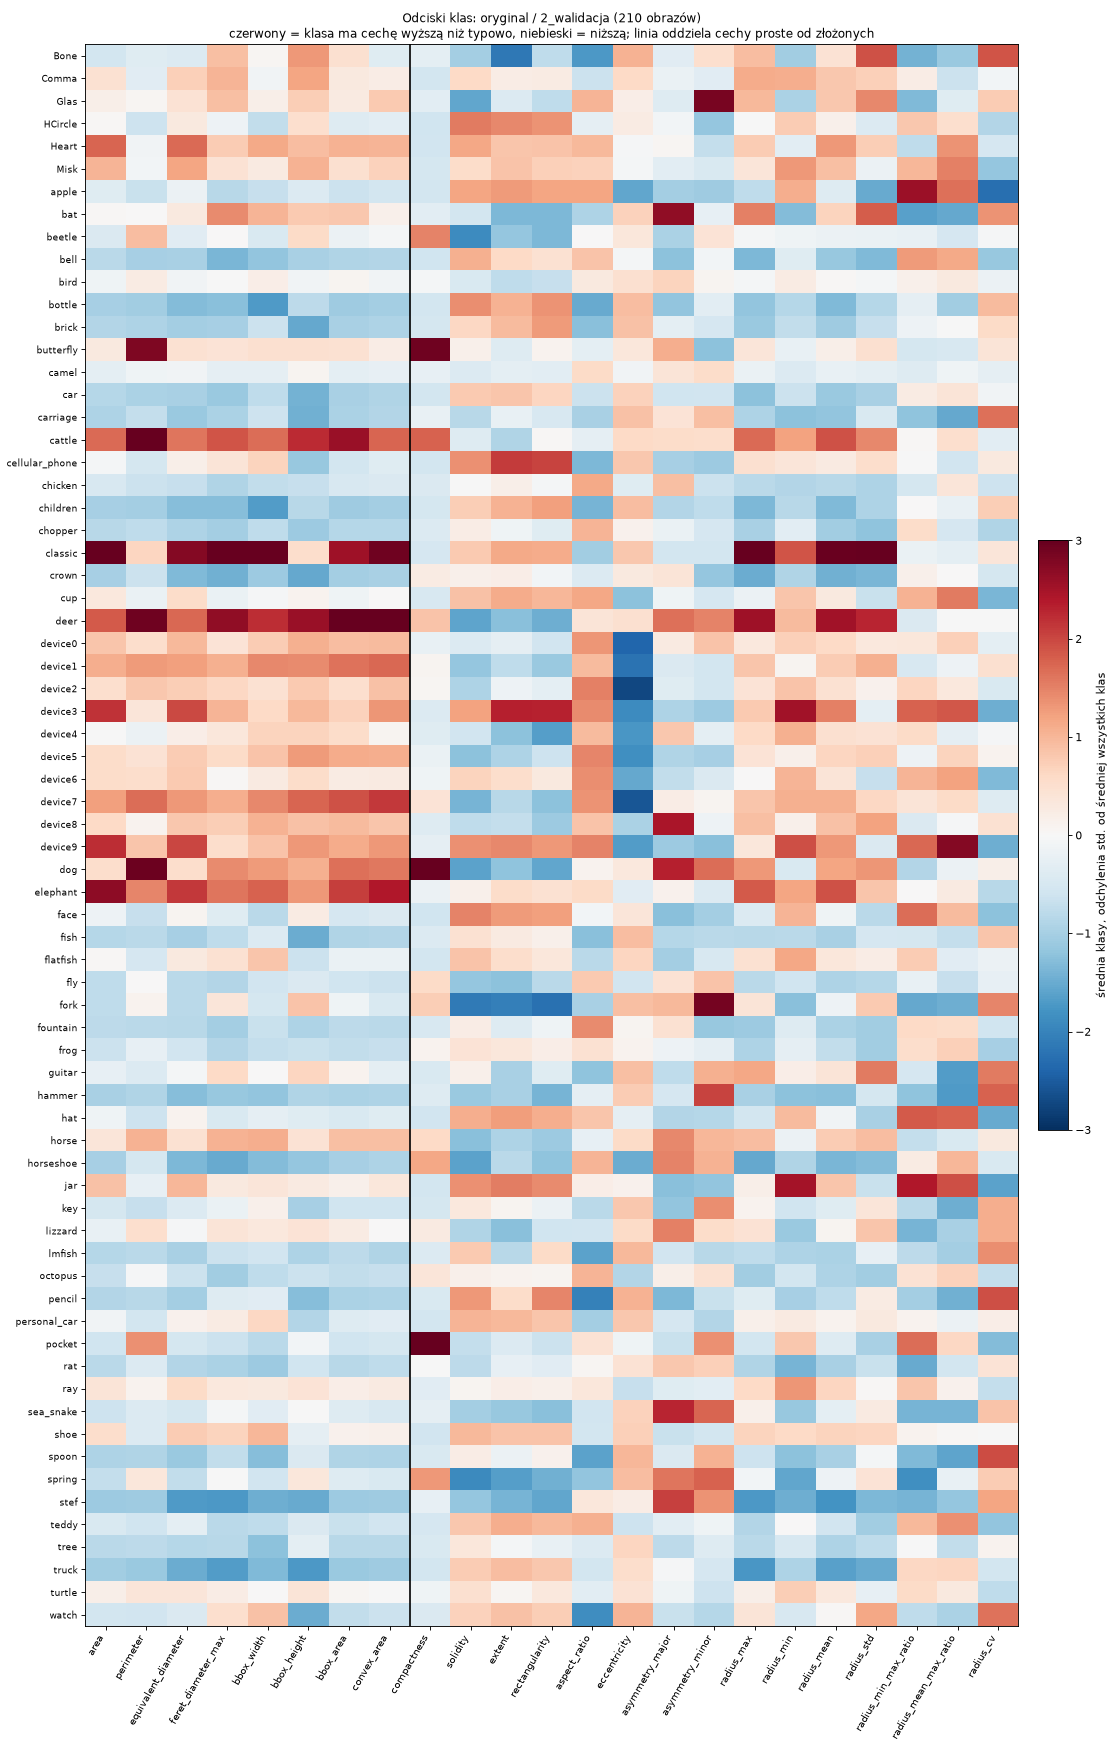

The table this chart was drawn from, first rows:
file, label, area, perimeter, equivalent_diameter, feret_diameter_max, bbox_width, bbox_height, bbox_area, convex_area, compactness, solidity, extent, rectangularity, aspect_ratio, eccentricity, asymmetry_major, asymmetry_minor, radius_max, radius_min, radius_mean, radius_std, radius_min_max_ratio, radius_mean_max_ratio
Bone-1.gif, Bone, 29232, 1312, 192.9, 495.3, 357.0, 439.0, 156723, 61892, 4.684, 0.4723, 0.1865, 0.4274, 0.2817, 0.9859, 0.1104, 0.3446, 265.8, 18.14, 152.6, 74.3, 0.06827, 0.5741
Bone-18.gif, Bone, 21696, 1112, 166.2, 464.3, 297.0, 409.0, 121473, 38246, 4.534, 0.5673, 0.1786, 0.3876, 0.2636, 0.9898, 0.1604, 0.3432, 261.5, 14.82, 132.7, 67.88, 0.05669, 0.5077
Bone-20.gif, Bone, 21878, 1107, 166.9, 495.1, 270.0, 439.0, 118530, 35390, 4.458, 0.6182, 0.1846, 0.5293, 0.1688, 0.9943, 0.2517, 0.3333, 261.8, 16.48, 139.3, 73.03, 0.06293, 0.532
Comma-1.gif, Comma, 70636, 1256, 299.9, 525.4, 283.0, 444.0, 125652, 85977, 1.776, 0.8216, 0.5622, 0.6098, 0.471, 0.8908, 0.202, 0.1981, 286.7, 84.37, 167.5, 53.31, 0.2943, 0.5843
Comma-13.gif, Comma, 65904, 1257, 289.7, 525.4, 283.0, 444.0, 125652, 83257, 1.908, 0.7916, 0.5245, 0.5723, 0.4683, 0.8989, 0.1794, 0.2159, 292.4, 82.08, 164.8, 55.17, 0.2807, 0.5637
Comma-9.gif, Comma, 55767, 1094, 266.5, 455.3, 282.0, 359.0, 101238, 67697, 1.709, 0.8238, 0.5509, 0.5898, 0.5308, 0.8464, 0.2056, 0.2002, 253.8, 81.09, 147.3, 42.54, 0.3194, 0.5804
Glas-18.gif, Glas, 48449, 1691, 248.4, 483.7, 323.0, 361.0, 116603, 112035, 4.696, 0.4324, 0.4155, 0.416, 0.8848, 0.7717, 0.1337, 0.6954, 256.3, 21.72, 154.9, 61.73, 0.08474, 0.6044
Glas-4.gif, Glas, 52224, 1670, 257.9, 483.7, 323.0, 361.0, 116603, 112035, 4.249, 0.4661, 0.4479, 0.4484, 0.8848, 0.7734, 0.1974, 0.7254, 265.4, 20.25, 158.8, 63.42, 0.07628, 0.5983
Glas-7.gif, Glas, 56161, 1669, 267.4, 483.7, 323.0, 361.0, 116603, 112035, 3.946, 0.5013, 0.4816, 0.4822, 0.8848, 0.7878, 0.1704, 0.7247, 277.8, 16.42, 164.4, 64.89, 0.05913, 0.5919
HCircle-1.gif, HCircle, 50292, 891.8, 253, 331.6, 194.0, 331.0, 64214, 50652, 1.258, 0.9929, 0.7832, 0.792, 0.579, 0.7942, 0.1756, 0.01099, 184.7, 81.17, 130.8, 28.05, 0.4394, 0.7083
HCircle-16.gif, HCircle, 48722, 924.2, 249.1, 331.6, 194.0, 331.0, 64214, 50657, 1.395, 0.9618, 0.7587, 0.7673, 0.579, 0.8076, 0.2098, 0.03124, 186.3, 60.14, 128.2, 31.78, 0.3227, 0.6878
HCircle-6.gif, HCircle, 42495, 877.9, 232.6, 331.6, 194.0, 331.0, 64214, 44866, 1.443, 0.9472, 0.6618, 0.6694, 0.5788, 0.7653, 0.2562, 0.1814, 199, 75.61, 122.9, 30.17, 0.3799, 0.6173
Heart-11.gif, Heart, 113943, 1492, 380.9, 466.2, 464.0, 384.0, 178176, 125366, 1.555, 0.9089, 0.6395, 0.6732, 0.8685, 0.7274, 0.2175, 0.1205, 249.1, 36.67, 185.4, 49.86, 0.1472, 0.7445
Heart-17.gif, Heart, 112510, 1517, 378.5, 466.2, 464.0, 384.0, 178176, 127245, 1.627, 0.8842, 0.6315, 0.6648, 0.8721, 0.7116, 0.2501, 0.2015, 252.6, 30.99, 182.3, 52.68, 0.1227, 0.7215
Heart-6.gif, Heart, 116375, 1468, 384.9, 466.2, 464.0, 384.0, 178176, 127581, 1.473, 0.9122, 0.6531, 0.6846, 0.8722, 0.7093, 0.2348, 0.1087, 249.5, 49.12, 187.7, 49.53, 0.1969, 0.7522
Misk-13.gif, Misk, 87093, 1456, 333, 409.7, 333.0, 384.0, 127872, 107634, 1.936, 0.8092, 0.6811, 0.6883, 0.8442, 0.6772, 0.1579, 0.1609, 215.6, 100.2, 167.2, 31.25, 0.4647, 0.7756
Misk-18.gif, Misk, 81927, 1539, 323, 419, 348.0, 403.0, 140244, 105923, 2.301, 0.7735, 0.5842, 0.5915, 0.7931, 0.7317, 0.1979, 0.2006, 219, 74.16, 159.4, 38.62, 0.3386, 0.7277
Misk-7.gif, Misk, 89292, 1540, 337.2, 418.9, 329.0, 404.0, 132916, 106807, 2.113, 0.836, 0.6718, 0.6855, 0.7782, 0.7214, 0.1819, 0.2008, 219.7, 92.87, 165.7, 32.84, 0.4227, 0.754
apple-10.gif, apple, 28036, 778.8, 188.9, 222.2, 188.0, 211.0, 39668, 31008, 1.722, 0.9042, 0.7068, 0.707, 0.8947, 0.2478, 0.0424, 0.07888, 124.8, 79.05, 96.02, 9.721, 0.6336, 0.7697
apple-20.gif, apple, 29436, 787.6, 193.6, 224, 190.0, 214.0, 40660, 31853, 1.677, 0.9241, 0.724, 0.7264, 0.8998, 0.35, 0.0315, 0.06906, 123.2, 86.46, 98.49, 8.176, 0.7017, 0.7993
apple-3.gif, apple, 35986, 957.7, 214.1, 257.4, 219.0, 235.0, 51465, 40073, 2.028, 0.898, 0.6992, 0.7323, 0.9712, 0.3693, 0.1337, 0.118, 147, 82.7, 106.6, 12.66, 0.5624, 0.7251
bat-13.gif, bat, 43481, 1407, 235.3, 477.2, 337.0, 362.0, 121994, 61550, 3.625, 0.7064, 0.3564, 0.4624, 0.414, 0.9246, 0.4843, 0.1199, 245.7, 16.32, 135.5, 57.66, 0.06642, 0.5514
bat-6.gif, bat, 49238, 1661, 250.4, 598.5, 592.0, 286.0, 169312, 83227, 4.457, 0.5916, 0.2908, 0.3209, 0.4284, 0.8907, 0.7098, 0.2701, 338.1, 4.989, 164.2, 76.21, 0.01476, 0.4857
bat-7.gif, bat, 49238, 1777, 250.4, 599.3, 410.0, 449.0, 184090, 83596, 5.101, 0.589, 0.2675, 0.3199, 0.4286, 0.8907, 0.7098, 0.2704, 339, 4.763, 160.7, 75.88, 0.01405, 0.4741
beetle-15.gif, beetle, 20337, 2528, 160.9, 308.4, 298.0, 305.0, 90890, 56002, 25.01, 0.3631, 0.2238, 0.328, 0.8459, 0.7031, 0.07317, 0.3467, 164.4, 43.79, 95.26, 29.12, 0.2663, 0.5793
beetle-18.gif, beetle, 11804, 2011, 122.6, 295.7, 149.0, 279.0, 41571, 35794, 27.25, 0.3298, 0.2839, 0.284, 0.5337, 0.9047, 0.118, 0.3627, 149.3, 24.84, 83.63, 32.75, 0.1664, 0.5603
beetle-4.gif, beetle, 54334, 3528, 263, 461.2, 249.0, 441.0, 109809, 98063, 18.23, 0.5541, 0.4948, 0.4956, 0.5661, 0.8232, 0.04672, 0.2613, 244.6, 66.21, 152.1, 39.94, 0.2707, 0.6219
bell-12.gif, bell, 13459, 513.7, 130.9, 166.7, 139.0, 166.0, 23074, 15237, 1.56, 0.8833, 0.5833, 0.6103, 0.8095, 0.7169, 0.0173, 0.2711, 96.7, 42.6, 67.76, 14.88, 0.4406, 0.7008
bell-2.gif, bell, 2218, 195.6, 53.14, 67.23, 57.0, 63.0, 3591, 2464, 1.373, 0.9002, 0.6177, 0.6208, 0.9008, 0.6626, 0.05009, 0.2137, 36.19, 18.17, 26.88, 5.095, 0.502, 0.7426
bell-5.gif, bell, 25579, 691.1, 180.5, 230.7, 188.0, 222.0, 41736, 29204, 1.486, 0.8759, 0.6129, 0.6257, 0.8316, 0.7462, 0.04774, 0.2533, 128, 51.89, 92.16, 21.06, 0.4055, 0.7202
bird-12.gif, bird, 27513, 1225, 187.2, 309.6, 282.0, 261.0, 73602, 45532, 4.341, 0.6043, 0.3738, 0.4084, 0.898, 0.8244, 0.4913, 0.2042, 174.5, 35.97, 108.6, 35.09, 0.2062, 0.6222
bird-14.gif, bird, 6671, 564.3, 92.16, 152, 118.0, 143.0, 16874, 10626, 3.799, 0.6278, 0.3953, 0.4154, 0.7654, 0.8336, 0.257, 0.3902, 80.89, 23.91, 54.15, 16.54, 0.2956, 0.6694
bird-4.gif, bird, 88710, 3857, 336.1, 594.6, 588.0, 361.0, 212268, 126567, 13.35, 0.7009, 0.4179, 0.551, 0.4789, 0.8913, 0.2348, 0.2183, 301.2, 109.3, 201.6, 57.39, 0.3628, 0.6695
bottle-08.gif, bottle, 6851, 404.9, 93.4, 176.6, 59.0, 172.0, 10148, 7261, 1.904, 0.9435, 0.6751, 0.7381, 0.3054, 0.9572, 0.02983, 0.2212, 100.8, 23.73, 54.76, 22.14, 0.2354, 0.543
bottle-10.gif, bottle, 6026, 391.9, 87.59, 171.4, 53.0, 171.0, 9063, 6366, 2.028, 0.9466, 0.6649, 0.7569, 0.2742, 0.965, 0.02941, 0.1954, 97.73, 20.74, 52.71, 22.42, 0.2122, 0.5394
bottle-14.gif, bottle, 6252, 388.2, 89.22, 171.2, 54.0, 170.0, 9180, 6691, 1.918, 0.9344, 0.681, 0.7392, 0.2898, 0.9623, 0.07444, 0.2083, 95.48, 22.1, 52.45, 21.75, 0.2315, 0.5494
brick-10.gif, brick, 10152, 523.1, 113.7, 206.7, 206.0, 74.0, 15244, 12524, 2.145, 0.8106, 0.666, 0.7316, 0.3296, 0.9524, 0.209, 0.2011, 104.2, 25.18, 64.47, 24.75, 0.2417, 0.6187
brick-14.gif, brick, 10606, 526.8, 116.2, 203.3, 202.0, 81.0, 16362, 13083, 2.082, 0.8107, 0.6482, 0.7482, 0.3559, 0.9462, 0.175, 0.1718, 102, 25.38, 65.11, 24.59, 0.2488, 0.6382
brick-18.gif, brick, 11432, 537.1, 120.6, 212.3, 212.0, 82.0, 17384, 13756, 2.008, 0.8311, 0.6576, 0.7244, 0.3605, 0.9484, 0.1647, 0.1601, 107.8, 26.07, 67.66, 25.48, 0.2419, 0.6278
butterfly-1.gif, butterfly, 94506, 8887, 346.9, 596.4, 499.0, 457.0, 228043, 139629, 66.5, 0.6768, 0.4144, 0.4983, 0.5337, 0.8304, 0.4955, 0.06926, 310.6, 61.8, 177.6, 65.15, 0.199, 0.5719
butterfly-5.gif, butterfly, 53845, 2065, 261.8, 348.7, 333.0, 330.0, 109890, 69083, 6.304, 0.7794, 0.49, 0.6238, 0.7093, 0.74, 0.2606, 0.02611, 191.9, 35.89, 121.1, 39.45, 0.187, 0.6313
butterfly-8.gif, butterfly, 24014, 3612, 174.9, 293, 273.0, 196.0, 53508, 31370, 43.24, 0.7655, 0.4488, 0.5894, 0.4761, 0.8591, 0.426, 0.09293, 152.8, 28.03, 86.58, 33.77, 0.1834, 0.5665
camel-12.gif, camel, 30829, 1151, 198.1, 288.2, 254.0, 243.0, 61722, 43369, 3.422, 0.7109, 0.4995, 0.5371, 0.8305, 0.7245, 0.3363, 0.3506, 153.4, 40.59, 101, 27.92, 0.2646, 0.6588
camel-3.gif, camel, 41585, 1948, 230.1, 332.8, 280.0, 292.0, 81760, 68194, 7.263, 0.6098, 0.5086, 0.5153, 0.9474, 0.4921, 0.232, 0.3132, 200, 41.49, 117.3, 32.86, 0.2074, 0.5866
camel-5.gif, camel, 28838, 1312, 191.6, 326.5, 243.0, 300.0, 72900, 45153, 4.753, 0.6387, 0.3956, 0.4839, 0.5637, 0.8742, 0.2856, 0.3773, 172.8, 26.47, 105.4, 35.4, 0.1532, 0.61
car-01.gif, car, 9730, 469.4, 111.3, 176.1, 175.0, 86.0, 15050, 11551, 1.802, 0.8424, 0.6465, 0.6467, 0.488, 0.9075, 0.1228, 0.1605, 87.81, 29.44, 58.52, 17.93, 0.3353, 0.6664
car-15.gif, car, 12188, 548.2, 124.6, 197.3, 196.0, 97.0, 19012, 14597, 1.962, 0.835, 0.6411, 0.6421, 0.4994, 0.9016, 0.1306, 0.1767, 98.34, 28.09, 64.75, 20.43, 0.2856, 0.6584
car-16.gif, car, 12702, 541.4, 127.2, 200.4, 200.0, 100.0, 20000, 14980, 1.836, 0.8479, 0.6351, 0.6525, 0.493, 0.9038, 0.1554, 0.1668, 101, 28.53, 66.2, 21.02, 0.2825, 0.6555
carriage-01.gif, carriage, 10014, 774.2, 112.9, 218.6, 212.0, 95.0, 20140, 16179, 4.763, 0.619, 0.4972, 0.5104, 0.4272, 0.9448, 0.2804, 0.3338, 120.8, 16.13, 61.79, 28.66, 0.1335, 0.5115
carriage-04.gif, carriage, 9058, 766.6, 107.4, 218.1, 214.0, 83.0, 17762, 14995, 5.164, 0.6041, 0.51, 0.5166, 0.3804, 0.9551, 0.2885, 0.3453, 118.6, 16.44, 61.19, 28.54, 0.1386, 0.5157
carriage-12.gif, carriage, 8119, 791.4, 101.7, 212.7, 207.0, 92.0, 19044, 15199, 6.138, 0.5342, 0.4263, 0.4352, 0.4289, 0.9487, 0.2959, 0.5309, 119.2, 0.07812, 57.64, 30.06, 0.0006556, 0.4837
cattle-15.gif, cattle, 62751, 4976, 282.7, 479.5, 394.0, 447.0, 176118, 102170, 31.4, 0.6142, 0.3563, 0.5409, 0.5859, 0.8526, 0.3867, 0.4159, 240.5, 68.24, 169.5, 45.21, 0.2837, 0.7046
cattle-17.gif, cattle, 120877, 2954, 392.3, 660.9, 653.0, 482.0, 314746, 176913, 5.743, 0.6833, 0.384, 0.5592, 0.6291, 0.8708, 0.2857, 0.2986, 351.7, 91.78, 224.2, 65.16, 0.261, 0.6376
cattle-3.gif, cattle, 153599, 9082, 442.2, 748.5, 578.0, 708.0, 409224, 227787, 42.73, 0.6743, 0.3753, 0.5856, 0.5327, 0.9066, 0.2564, 0.3159, 375.2, 98.24, 250.6, 79, 0.2618, 0.6678
cellular_phone-10.gif, cellular_phone, 48714, 1057, 249, 431.8, 418.0, 139.0, 58102, 51821, 1.825, 0.94, 0.8384, 0.8384, 0.3325, 0.9307, 0.0709, 0.07816, 240.7, 63.48, 140.6, 49.08, 0.2638, 0.5843
cellular_phone-12.gif, cellular_phone, 36014, 914, 214.1, 370.7, 357.0, 121.0, 43197, 38525, 1.846, 0.9348, 0.8337, 0.8369, 0.3385, 0.9257, 0.0702, 0.07936, 206.7, 57.3, 121.1, 41.24, 0.2773, 0.5859
cellular_phone-4.gif, cellular_phone, 44342, 1039, 237.6, 427.5, 413.0, 128.0, 52864, 47414, 1.937, 0.9352, 0.8388, 0.8431, 0.3083, 0.939, 0.07855, 0.09057, 237.4, 59.17, 136.9, 49.68, 0.2492, 0.5767
chicken-12.gif, chicken, 70356, 1843, 299.3, 471.8, 408.0, 380.0, 155040, 111252, 3.841, 0.6324, 0.4538, 0.4538, 0.9314, 0.6946, 0.4023, 0.1939, 275.9, 42.08, 159.7, 43.89, 0.1525, 0.5787
chicken-13.gif, chicken, 4335, 382.2, 74.29, 96.04, 90.0, 83.0, 7470, 5725, 2.682, 0.7572, 0.5803, 0.5957, 0.9066, 0.5991, 0.3478, 0.134, 52.96, 11.02, 37.01, 9.413, 0.2082, 0.6989
chicken-14.gif, chicken, 4335, 381.6, 74.29, 96.04, 83.0, 90.0, 7470, 5725, 2.673, 0.7572, 0.5803, 0.5957, 0.9066, 0.5991, 0.3478, 0.134, 52.96, 11.02, 37.01, 9.413, 0.2082, 0.6989
... 150 more rows
